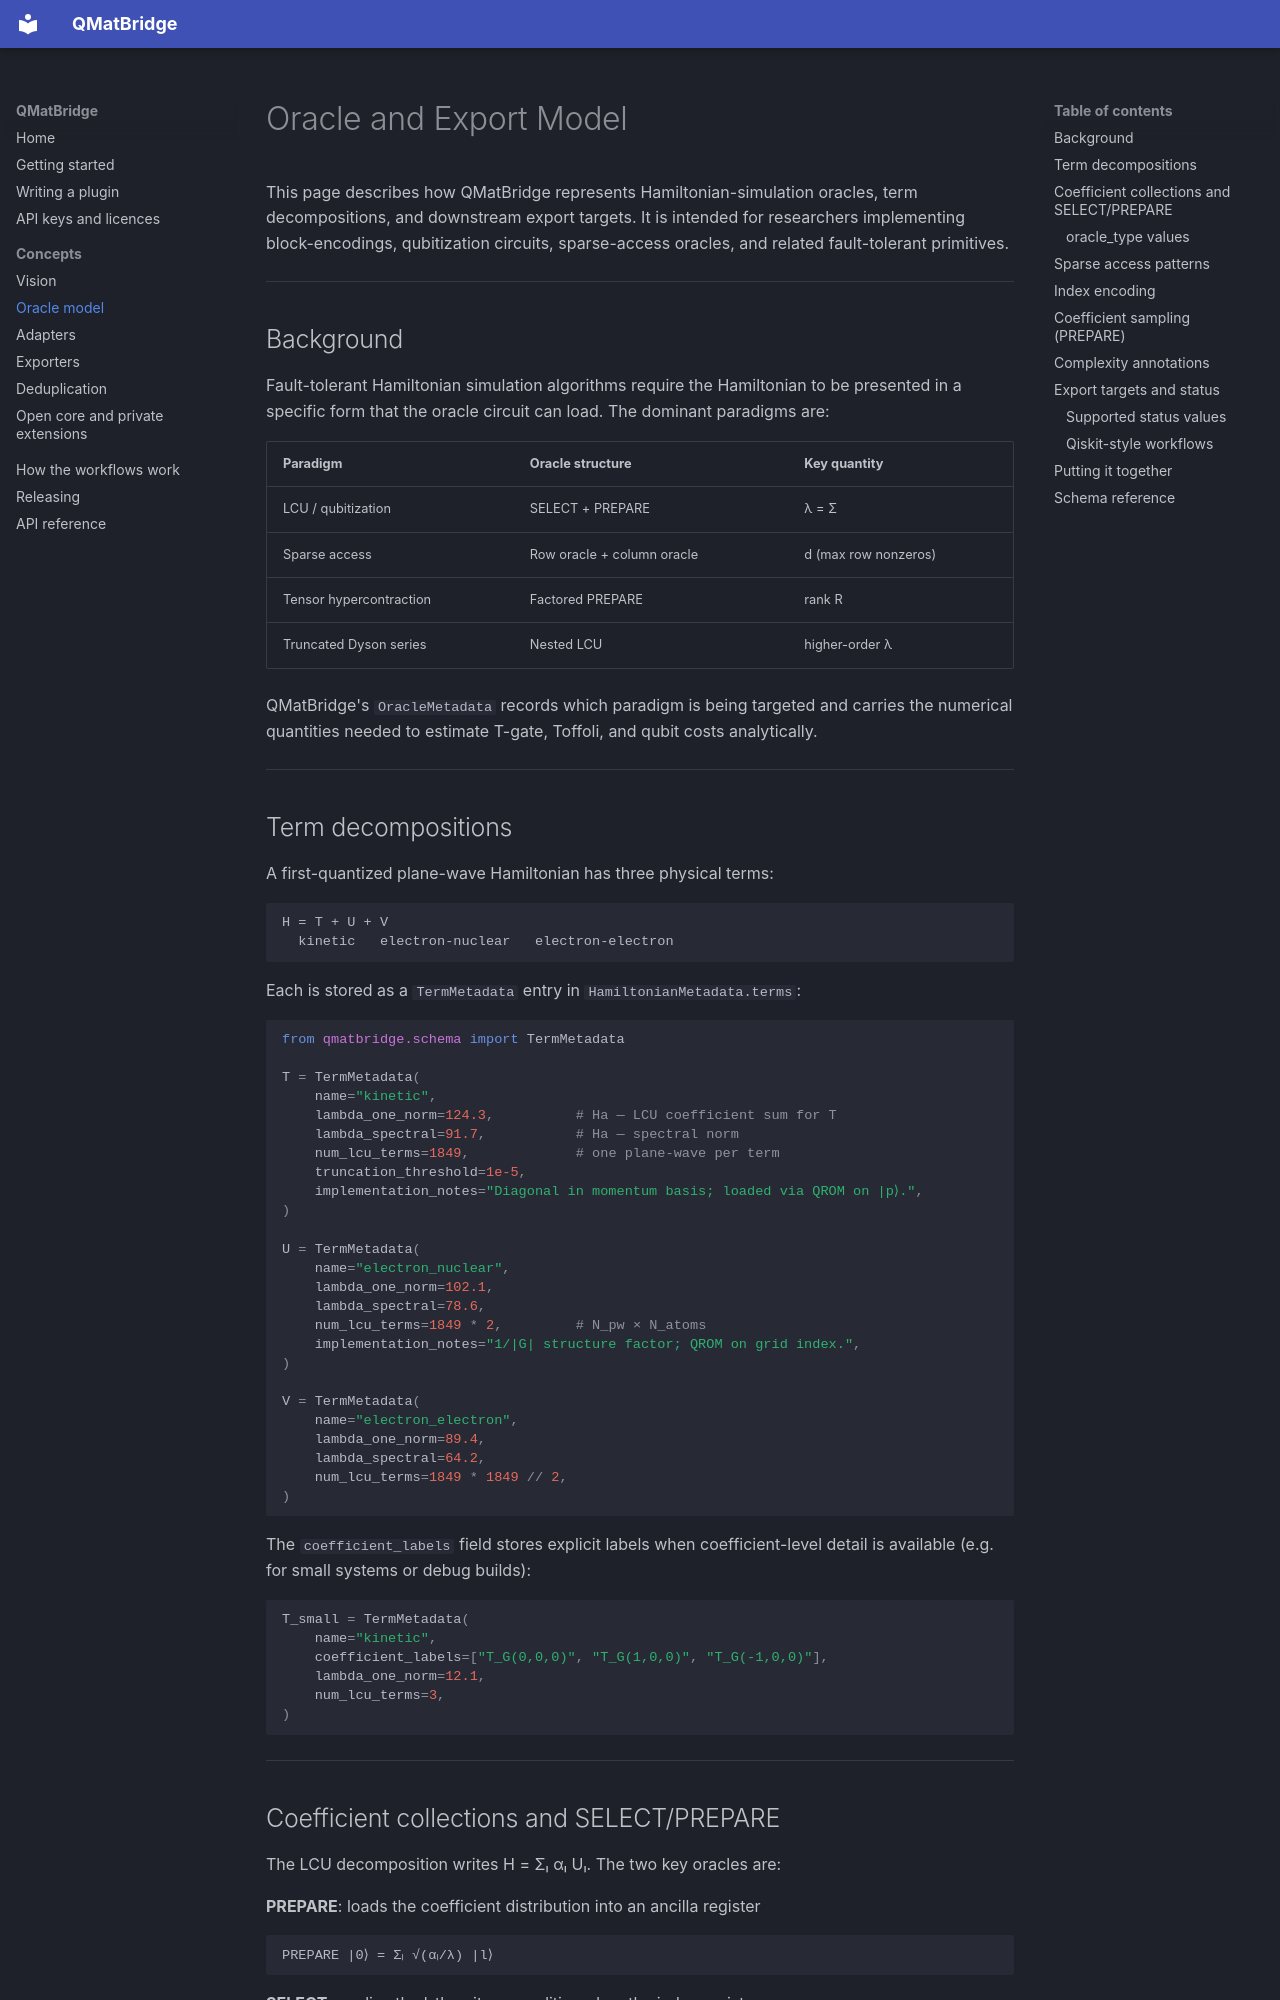

repository: q-matsuite/qmatbridge · page: oracle-model/index.html · generator: mkdocs

# Oracle and Export Model

This page describes how QMatBridge represents Hamiltonian-simulation oracles,
term decompositions, and downstream export targets.  It is intended for
researchers implementing block-encodings, qubitization circuits, sparse-access
oracles, and related fault-tolerant primitives.

---

## Background

Fault-tolerant Hamiltonian simulation algorithms require the Hamiltonian to be
presented in a specific form that the oracle circuit can load.  The dominant
paradigms are:

| Paradigm | Oracle structure | Key quantity |
| --- | --- | --- |
| LCU / qubitization | SELECT + PREPARE | λ = Σ|αₗ| (1-norm) |
| Sparse access | Row oracle + column oracle | d (max row nonzeros) |
| Tensor hypercontraction | Factored PREPARE | rank R |
| Truncated Dyson series | Nested LCU | higher-order λ |

QMatBridge's `OracleMetadata` records which paradigm is being targeted and
carries the numerical quantities needed to estimate T-gate, Toffoli, and qubit
costs analytically.

---

## Term decompositions

A first-quantized plane-wave Hamiltonian has three physical terms:

```
H = T + U + V
  kinetic   electron-nuclear   electron-electron
```

Each is stored as a `TermMetadata` entry in `HamiltonianMetadata.terms`:

```python
from qmatbridge.schema import TermMetadata

T = TermMetadata(
    name="kinetic",
    lambda_one_norm=124.3,          # Ha — LCU coefficient sum for T
    lambda_spectral=91.7,           # Ha — spectral norm
    num_lcu_terms=1849,             # one plane-wave per term
    truncation_threshold=1e-5,
    implementation_notes="Diagonal in momentum basis; loaded via QROM on |p⟩.",
)

U = TermMetadata(
    name="electron_nuclear",
    lambda_one_norm=102.1,
    lambda_spectral=78.6,
    num_lcu_terms=1849 * 2,         # N_pw × N_atoms
    implementation_notes="1/|G| structure factor; QROM on grid index.",
)

V = TermMetadata(
    name="electron_electron",
    lambda_one_norm=89.4,
    lambda_spectral=64.2,
    num_lcu_terms=1849 * 1849 // 2,
)
```

The `coefficient_labels` field stores explicit labels when coefficient-level
detail is available (e.g. for small systems or debug builds):

```python
T_small = TermMetadata(
    name="kinetic",
    coefficient_labels=["T_G(0,0,0)", "T_G(1,0,0)", "T_G(-1,0,0)"],
    lambda_one_norm=12.1,
    num_lcu_terms=3,
)
```

---
